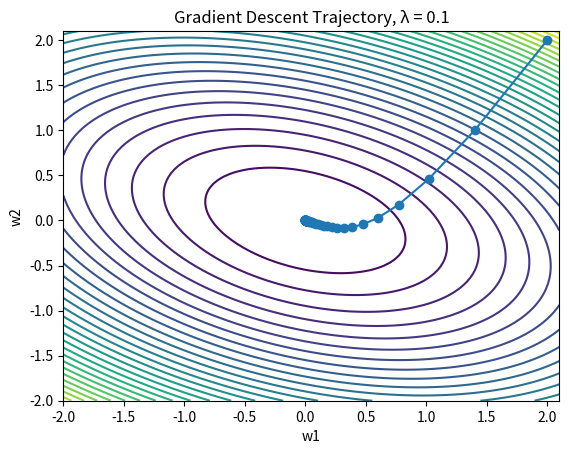

The matplotlib source for this figure: (Note: this script raises an exception after producing the figure.)
'''
[redacted]
[redacted]

COSC 6364 Advanced Numerical Analysis 
Assignment 2
'''


import numpy as np
import matplotlib.pyplot as plt


def fun(w):
    w1, w2 = w[0], w[1]

    return (w1**2) + (w1 * w2) + (2 * w2**2)


def gradient_of_fun_at(w):
    w1, w2 = w[0], w[1]

    return np.array([2*w1 + w2, w1 + 4*w2])


def gradient_descent(w_start, learning_rate, max_num_of_steps, tolerance):
    num_opt_steps = 0
    w = w_start
    path = [w]

    for i in range(max_num_of_steps):
        gradient = gradient_of_fun_at(w)
        w_next = w - (learning_rate * gradient)

        if ((w[0] - w_next[0]) < tolerance) and ((w[1] - w_next[1]) < tolerance):
            num_opt_steps = i + 1
            break

        w = w_next
        path.append(w)
        
    f_min = fun(w)
    
    return w, f_min, num_opt_steps, path


def plot(path, learning_rate_lambda):
    fig = plt.figure()
    w1grid, w2grid = np.meshgrid(np.linspace(-2, 2.1, 100), np.linspace(-2, 2.1, 100))
    fgrid = fun([w1grid, w2grid])
    plt.contour(w1grid, w2grid, fgrid, levels=30)

    arg1 = [d[0] for d in path]
    arg2 = [d[1] for d in path]
    plt.plot(arg1, arg2, 'o-')

    plt.xlabel('w1')
    plt.ylabel('w2')
    plt.title(f'Gradient Descent Trajectory, \u03BB = {learning_rate_lambda}')
    
    fig.savefig(f'plots/gd_lambda_{learning_rate_lambda}.png')

    plt.show()


if __name__ == "__main__":
    learning_rate_lambda = 0.1    # learning rate
    w_start = np.array([2,2])
    max_num_of_steps = 1000
    termination_tolerance = 1e-6

    w_opt, f_min, num_opt_steps, path = gradient_descent(w_start, learning_rate_lambda, max_num_of_steps, termination_tolerance)

    print(f"Lambda (Learning rate) = {learning_rate_lambda}")
    print(f"Termination tolerance = {termination_tolerance}")
    print(f"Optimal number of steps = {num_opt_steps}")
    print(f"Optimal w = {w_opt}")
    print(f"Minimum f = {f_min}")

    plot(path, learning_rate_lambda)

